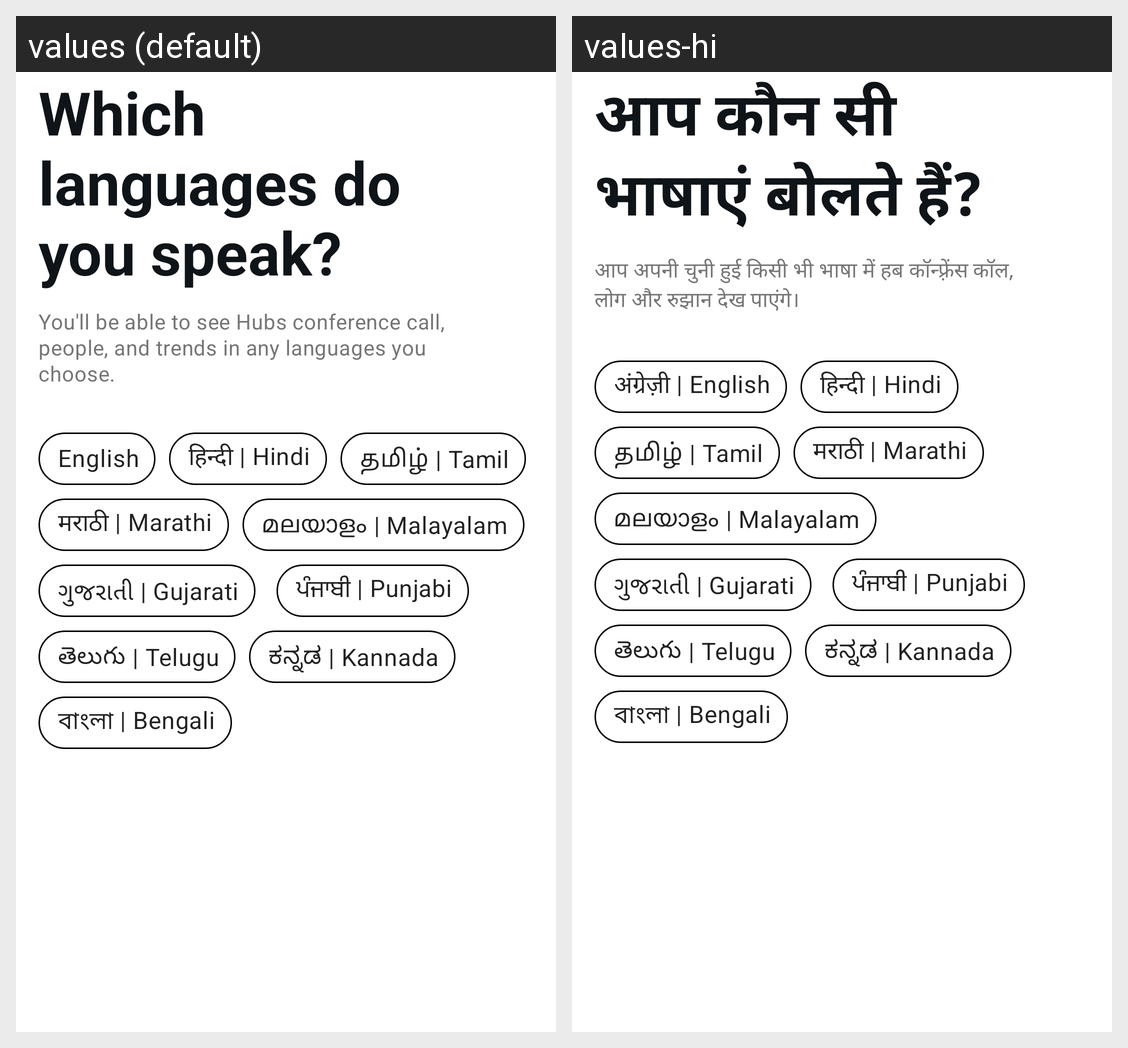

The same Android screen rendered under two of its app's locales, left to right. List the strings drawn on it with the default value and each locale's translation.
Android screen res/layout/fragment_language.xml rendered under 2 locales, left to right: values (default), values-hi. Device: Nexus 5 (rendered at 1080×1920; each locale shown at half size, 540×960, under a caption strip naming it); theme Theme.MaterialComponents.DayNight.NoActionBar.
Strings drawn on this screen, with the default value and each locale's value (text and hints the layout hard-codes, and strings that could not be matched under every locale, appear in the picture but are not listed):

select_L
  values: Which languages do you speak?
  values-hi: आप कौन सी भाषाएं बोलते हैं?

get_your_reco_lan
  values: You'll be able to see Hubs conference call, people, and trends in any languages you choose.
  values-hi: आप अपनी चुनी हुई किसी भी भाषा में हब कॉन्फ़्रेंस कॉल, लोग और रुझान देख पाएंगे।

english
  values: English
  values-hi: अंग्रेज़ी | English

hindi
  values: हिन्दी | Hindi
  values-hi: हिन्दी | Hindi

tamil
  values: தமிழ் | Tamil
  values-hi: தமிழ் | Tamil

marathi
  values: मराठी | Marathi
  values-hi: मराठी | Marathi

malayalam
  values: മലയാളം | Malayalam
  values-hi: മലയാളം | Malayalam

gujarati
  values: ગુજરાતી | Gujarati
  values-hi: ગુજરાતી | Gujarati

punjabi
  values: ਪੰਜਾਬੀ | Punjabi
  values-hi: ਪੰਜਾਬੀ | Punjabi

telugu
  values: తెలుగు | Telugu
  values-hi: తెలుగు | Telugu

kannada
  values: ಕನ್ನಡ | Kannada
  values-hi: ಕನ್ನಡ | Kannada

bangla
  values: বাংলা | Bengali
  values-hi: বাংলা | Bengali
